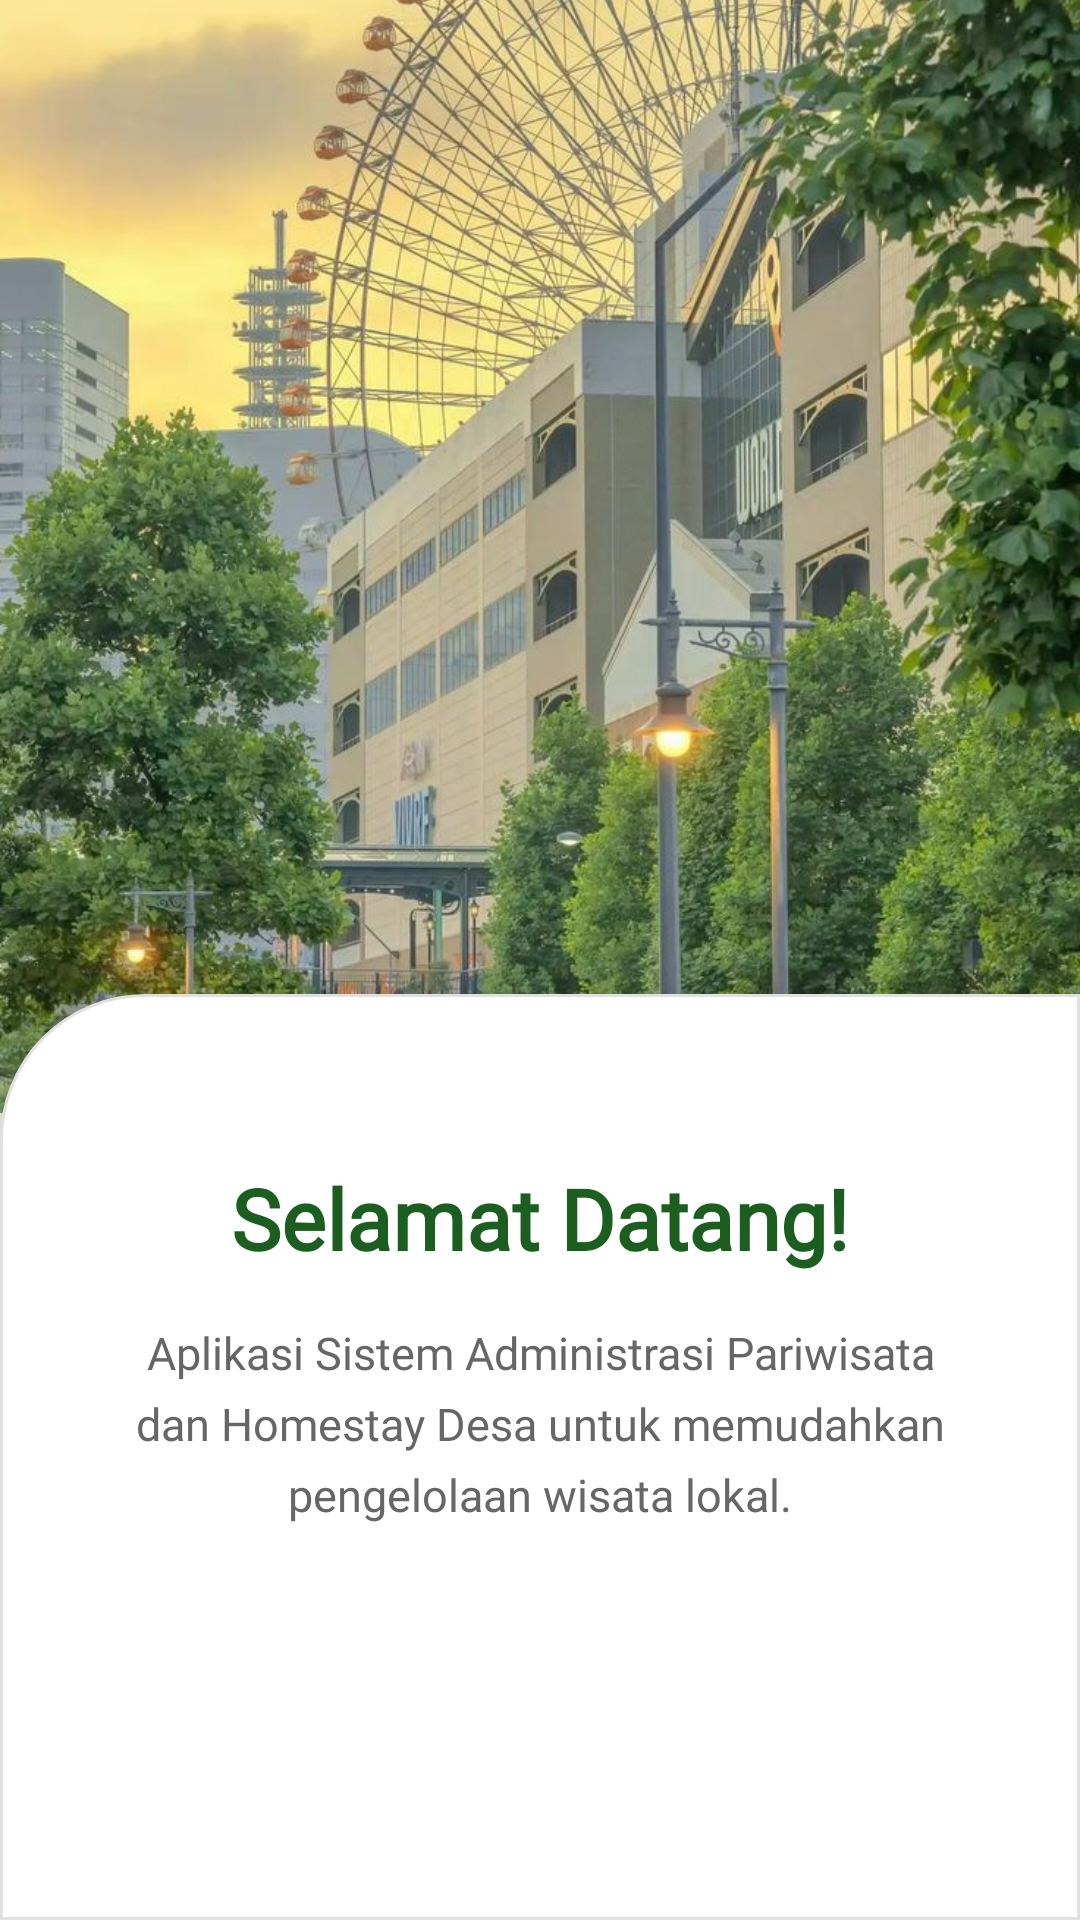

Write the Android layout XML for this screen, with the resource values it uses.
<!-- AndroidManifest.xml: application theme Theme.Farapps -->
<!-- res/layout/fragment_onboarding1.xml -->
<?xml version="1.0" encoding="utf-8"?>
<LinearLayout xmlns:android="http://schemas.android.com/apk/res/android"
    xmlns:app="http://schemas.android.com/apk/res-auto"
    android:layout_width="match_parent"
    android:layout_height="match_parent"
    android:orientation="vertical"
    android:background="#E8F5E9">

    
    <ImageView
        android:id="@+id/ivOnboardingImage"
        android:layout_width="match_parent"
        android:layout_height="0dp"
        android:layout_weight="70"
        android:scaleType="centerCrop"
        android:src="@drawable/ic_onboarding1"
        android:contentDescription="Onboarding Image" />

    
    <LinearLayout
        android:layout_width="match_parent"
        android:layout_height="70dp"
        android:layout_weight="45"
        android:layout_marginTop="-40dp"
        android:background="@drawable/bg_card_top_left_radius"
        android:gravity="top|center_horizontal"
        android:orientation="vertical"
        android:paddingLeft="32dp"
        android:paddingTop="56dp"
        android:paddingRight="32dp"
        android:paddingBottom="32dp"
        android:elevation="16dp">

        
        <TextView
            android:id="@+id/tvTitle"
            android:layout_width="match_parent"
            android:layout_height="wrap_content"
            android:text="Selamat Datang!"
            android:textColor="#1B5E20"
            android:textSize="28sp"
            android:textStyle="bold"
            android:gravity="center"
            android:fontFamily="@font/alegreya_bold"
            android:layout_marginBottom="16dp" />

        
        <TextView
            android:id="@+id/tvDescription"
            android:layout_width="match_parent"
            android:layout_height="wrap_content"
            android:text="Aplikasi Sistem Administrasi Pariwisata dan Homestay Desa untuk memudahkan pengelolaan wisata lokal."
            android:textColor="#666666"
            android:textSize="15sp"
            android:gravity="center"
            android:lineSpacingExtra="6dp"
            android:fontFamily="@font/alegreya_medium" />

    </LinearLayout>

</LinearLayout>
<!-- resources referenced by this layout -->
<resources>
  <!-- drawable bg_card_top_left_radius (drawable) -->
  <?xml version="1.0" encoding="utf-8"?>
  <shape xmlns:android="http://schemas.android.com/apk/res/android">
      <solid android:color="#FFFFFF" />
      <stroke
          android:width="1dp"
          android:color="#E0E0E0" />
      <corners
          android:topLeftRadius="48dp"
          android:topRightRadius="0dp"
          android:bottomLeftRadius="0dp"
          android:bottomRightRadius="0dp" />
  </shape>
  <!-- drawable ic_onboarding1: jpg bitmap (drawable, 201984 bytes) -->
  <style name="Theme.Farapps" parent="Base.Theme.Farapps" />
  <style name="Base.Theme.Farapps" parent="Theme.Material3.DayNight.NoActionBar">
          
          
      </style>
</resources>
